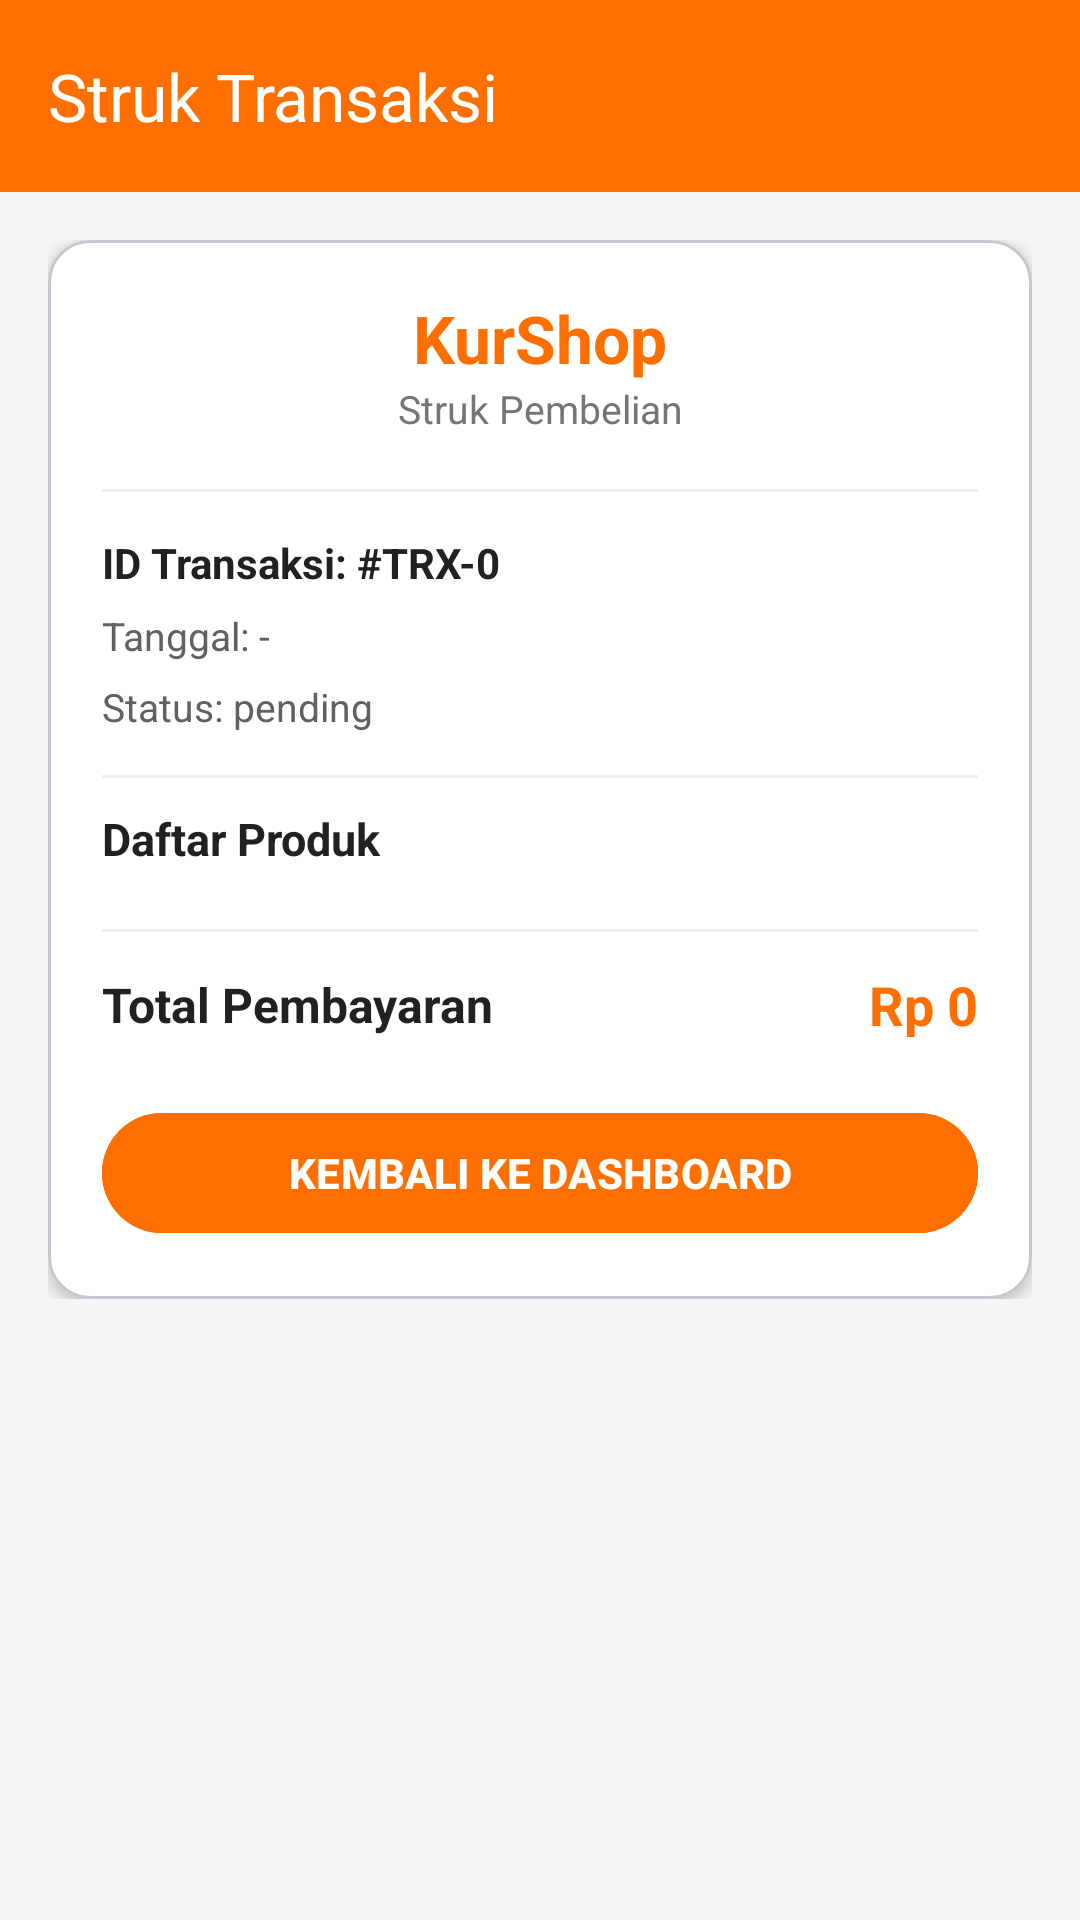

Reconstruct the res/layout file that produces this screen, plus the resources it refers to.
<!-- AndroidManifest.xml: application theme Theme.KurShop -->
<!-- res/layout/activity_invoice.xml -->
<?xml version="1.0" encoding="utf-8"?>
<LinearLayout xmlns:android="http://schemas.android.com/apk/res/android"
    xmlns:app="http://schemas.android.com/apk/res-auto"
    android:layout_width="match_parent"
    android:layout_height="match_parent"
    android:orientation="vertical"
    android:background="#F5F5F5">

    <com.google.android.material.appbar.MaterialToolbar
        android:id="@+id/toolbar"
        android:layout_width="match_parent"
        android:layout_height="?attr/actionBarSize"
        android:background="#FF6F00"
        app:title="Struk Transaksi"
        app:titleTextColor="@android:color/white"/>

    <ScrollView
        android:layout_width="match_parent"
        android:layout_height="match_parent">

        <LinearLayout
            android:layout_width="match_parent"
            android:layout_height="wrap_content"
            android:orientation="vertical"
            android:padding="16dp">

            <com.google.android.material.card.MaterialCardView
                android:layout_width="match_parent"
                android:layout_height="wrap_content"
                app:cardCornerRadius="14dp"
                app:cardElevation="3dp"
                app:cardBackgroundColor="@android:color/white">

                <LinearLayout
                    android:layout_width="match_parent"
                    android:layout_height="wrap_content"
                    android:orientation="vertical"
                    android:padding="18dp">

                    <TextView
                        android:layout_width="match_parent"
                        android:layout_height="wrap_content"
                        android:text="KurShop"
                        android:textSize="22sp"
                        android:textStyle="bold"
                        android:textColor="#FF6F00"
                        android:gravity="center"/>

                    <TextView
                        android:layout_width="match_parent"
                        android:layout_height="wrap_content"
                        android:text="Struk Pembelian"
                        android:textSize="13sp"
                        android:textColor="#757575"
                        android:gravity="center"
                        android:layout_marginBottom="18dp"/>

                    <View
                        android:layout_width="match_parent"
                        android:layout_height="1dp"
                        android:background="#EEEEEE"
                        android:layout_marginBottom="14dp"/>

                    <TextView
                        android:id="@+id/tvIdTransaksi"
                        android:layout_width="match_parent"
                        android:layout_height="wrap_content"
                        android:text="ID Transaksi: #TRX-0"
                        android:textSize="14sp"
                        android:textColor="#212121"
                        android:textStyle="bold"/>

                    <TextView
                        android:id="@+id/tvTanggal"
                        android:layout_width="match_parent"
                        android:layout_height="wrap_content"
                        android:text="Tanggal: -"
                        android:textSize="13sp"
                        android:textColor="#616161"
                        android:layout_marginTop="6dp"/>

                    <TextView
                        android:id="@+id/tvStatus"
                        android:layout_width="match_parent"
                        android:layout_height="wrap_content"
                        android:text="Status: pending"
                        android:textSize="13sp"
                        android:textColor="#616161"
                        android:layout_marginTop="6dp"/>

                    <View
                        android:layout_width="match_parent"
                        android:layout_height="1dp"
                        android:background="#EEEEEE"
                        android:layout_marginTop="14dp"
                        android:layout_marginBottom="10dp"/>

                    <TextView
                        android:layout_width="match_parent"
                        android:layout_height="wrap_content"
                        android:text="Daftar Produk"
                        android:textSize="15sp"
                        android:textStyle="bold"
                        android:textColor="#212121"
                        android:layout_marginBottom="8dp"/>

                    <androidx.recyclerview.widget.RecyclerView
                        android:id="@+id/rvInvoiceProduk"
                        android:layout_width="match_parent"
                        android:layout_height="wrap_content"
                        android:nestedScrollingEnabled="false"/>

                    <View
                        android:layout_width="match_parent"
                        android:layout_height="1dp"
                        android:background="#EEEEEE"
                        android:layout_marginTop="12dp"
                        android:layout_marginBottom="12dp"/>

                    <LinearLayout
                        android:layout_width="match_parent"
                        android:layout_height="wrap_content"
                        android:orientation="horizontal"
                        android:gravity="center_vertical">

                        <TextView
                            android:layout_width="0dp"
                            android:layout_height="wrap_content"
                            android:layout_weight="1"
                            android:text="Total Pembayaran"
                            android:textSize="16sp"
                            android:textStyle="bold"
                            android:textColor="#212121"/>

                        <TextView
                            android:id="@+id/tvTotalHarga"
                            android:layout_width="wrap_content"
                            android:layout_height="wrap_content"
                            android:text="Rp 0"
                            android:textSize="18sp"
                            android:textStyle="bold"
                            android:textColor="#FF6F00"/>

                    </LinearLayout>

                    <com.google.android.material.button.MaterialButton
                        android:id="@+id/btnKembaliDashboard"
                        android:layout_width="match_parent"
                        android:layout_height="48dp"
                        android:text="KEMBALI KE DASHBOARD"
                        android:textStyle="bold"
                        android:textColor="@android:color/white"
                        android:backgroundTint="#FF6F00"
                        android:layout_marginTop="20dp"/>

                </LinearLayout>

            </com.google.android.material.card.MaterialCardView>

        </LinearLayout>

    </ScrollView>

</LinearLayout>
<!-- resources referenced by this layout -->
<resources>
  <style name="Theme.KurShop" parent="Base.Theme.KurShop" />
  <style name="Base.Theme.KurShop" parent="Theme.Material3.DayNight.NoActionBar">
          
          
      </style>
</resources>
